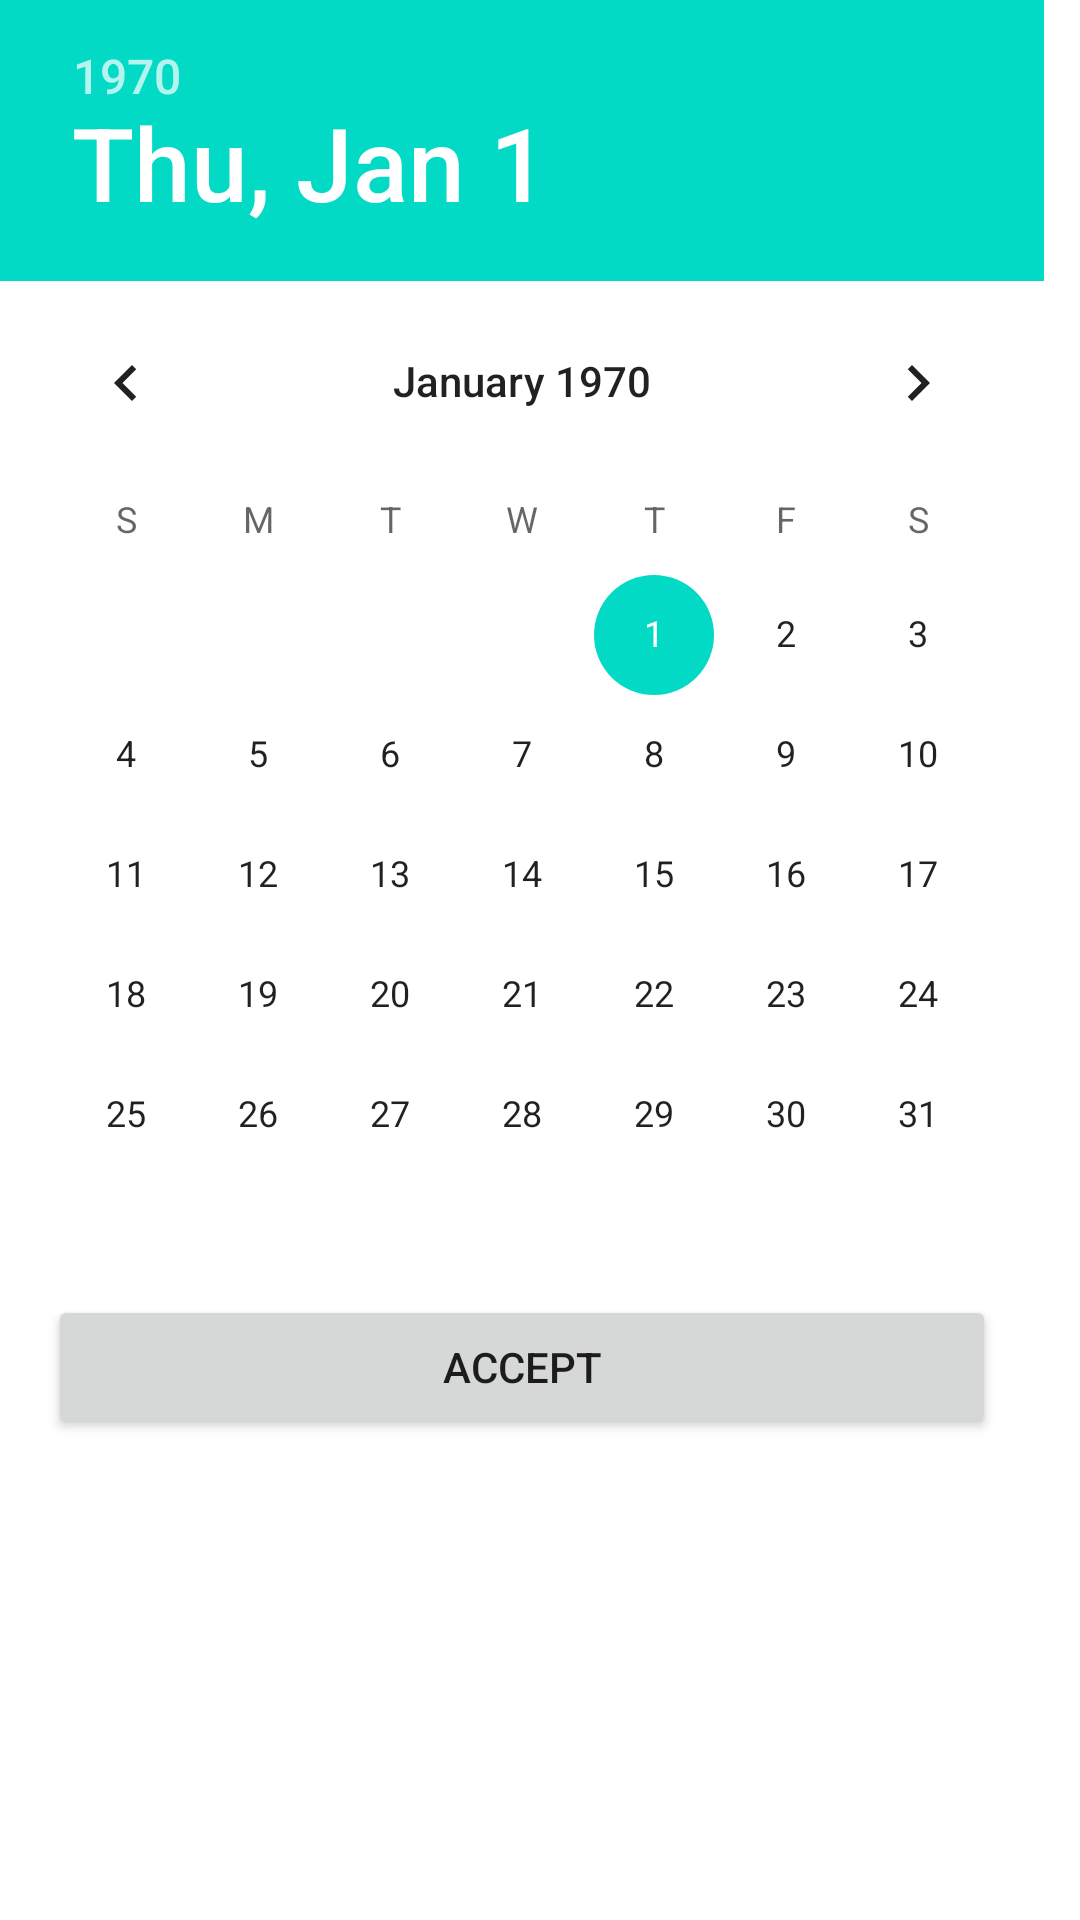

Write the Android layout XML for this screen, with the resource values it uses.
<!-- AndroidManifest.xml: application theme Theme.MaterialComponents.Light.NoActionBar -->
<!-- res/layout/dialog_date_picker.xml -->
<?xml version="1.0" encoding="utf-8"?>
<androidx.constraintlayout.widget.ConstraintLayout xmlns:android="http://schemas.android.com/apk/res/android"
    xmlns:app="http://schemas.android.com/apk/res-auto"
    android:layout_width="wrap_content"
    android:layout_height="wrap_content">

    <DatePicker
        android:id="@+id/datePicker"
        android:layout_width="wrap_content"
        android:layout_height="wrap_content"
        android:calendarViewShown="false"
        app:layout_constraintTop_toTopOf="parent"
        app:layout_constraintStart_toStartOf="parent"/>

    <Button
        android:id="@+id/btnAccept"
        android:layout_width="0dp"
        android:layout_height="wrap_content"
        android:text="@string/accept"
        android:layout_marginStart="16dp"
        android:layout_marginEnd="16dp"
        app:layout_constraintEnd_toEndOf="@id/datePicker"
        app:layout_constraintStart_toStartOf="@id/datePicker"
        app:layout_constraintTop_toBottomOf="@id/datePicker"/>
</androidx.constraintlayout.widget.ConstraintLayout>
<!-- resources referenced by this layout -->
<resources>
  <string name="accept">Accept</string>
</resources>
